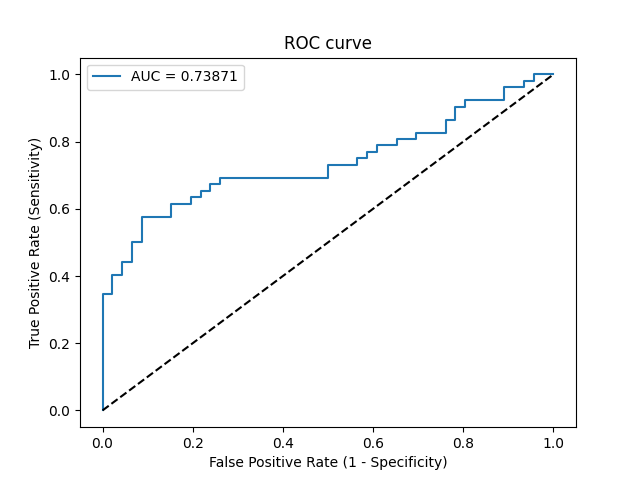

The file beside this chart, header and first rows:
Threshold, Sensitivity, Specificity, NPV, PPV
inf, 0.0, 1.0, 0.4694, 0
0.7675, 0.01923, 1.0, 0.4742, 1.0
0.6941, 0.3462, 1.0, 0.575, 1.0
0.6936, 0.3462, 0.9783, 0.5696, 0.9474
0.6887, 0.4038, 0.9783, 0.5921, 0.9545
0.6855, 0.4038, 0.9565, 0.5867, 0.913
0.6799, 0.4423, 0.9565, 0.6027, 0.92
0.6777, 0.4423, 0.9348, 0.5972, 0.8846
0.675, 0.5, 0.9348, 0.6232, 0.8966
0.6736, 0.5, 0.913, 0.6176, 0.8667
0.6581, 0.5769, 0.913, 0.6562, 0.8824
0.6529, 0.5769, 0.8478, 0.6393, 0.8108
0.6502, 0.6154, 0.8478, 0.661, 0.8205
0.6469, 0.6154, 0.8043, 0.6491, 0.7805
0.6449, 0.6346, 0.8043, 0.6607, 0.7857
0.6427, 0.6346, 0.7826, 0.6545, 0.7674
0.6417, 0.6538, 0.7826, 0.6667, 0.7727
0.6401, 0.6538, 0.7609, 0.6604, 0.7556
0.6398, 0.6731, 0.7609, 0.6731, 0.7609
0.634, 0.6731, 0.7391, 0.6667, 0.7447
0.6314, 0.6923, 0.7391, 0.68, 0.75
0.5928, 0.6923, 0.5, 0.5897, 0.6102
0.5914, 0.7308, 0.5, 0.6216, 0.623
0.5871, 0.7308, 0.4348, 0.5882, 0.5938
0.5838, 0.75, 0.4348, 0.6061, 0.6
0.5825, 0.75, 0.413, 0.5938, 0.5909
0.5795, 0.7692, 0.413, 0.6129, 0.597
0.5757, 0.7692, 0.3913, 0.6, 0.5882
0.5733, 0.7885, 0.3913, 0.6207, 0.5942
0.5701, 0.7885, 0.3478, 0.5926, 0.5775
0.5698, 0.8077, 0.3478, 0.6154, 0.5833
0.5632, 0.8077, 0.3043, 0.5833, 0.5676
0.5606, 0.8269, 0.3043, 0.6087, 0.5733
0.5455, 0.8269, 0.2391, 0.55, 0.5513
0.5325, 0.8654, 0.2391, 0.6111, 0.5625
0.5296, 0.8654, 0.2174, 0.5882, 0.5556
0.523, 0.9038, 0.2174, 0.6667, 0.5663
0.509, 0.9038, 0.1957, 0.6429, 0.5595
0.5075, 0.9231, 0.1957, 0.6923, 0.5647
0.4851, 0.9231, 0.1087, 0.5556, 0.5393
0.4718, 0.9615, 0.1087, 0.7143, 0.5495
0.4594, 0.9615, 0.06522, 0.6, 0.5376
0.4567, 0.9808, 0.06522, 0.75, 0.5426
0.4337, 0.9808, 0.04348, 0.6667, 0.5368
0.4168, 1.0, 0.04348, 1.0, 0.5417
0.1907, 1.0, 0.0, 0, 0.5306
